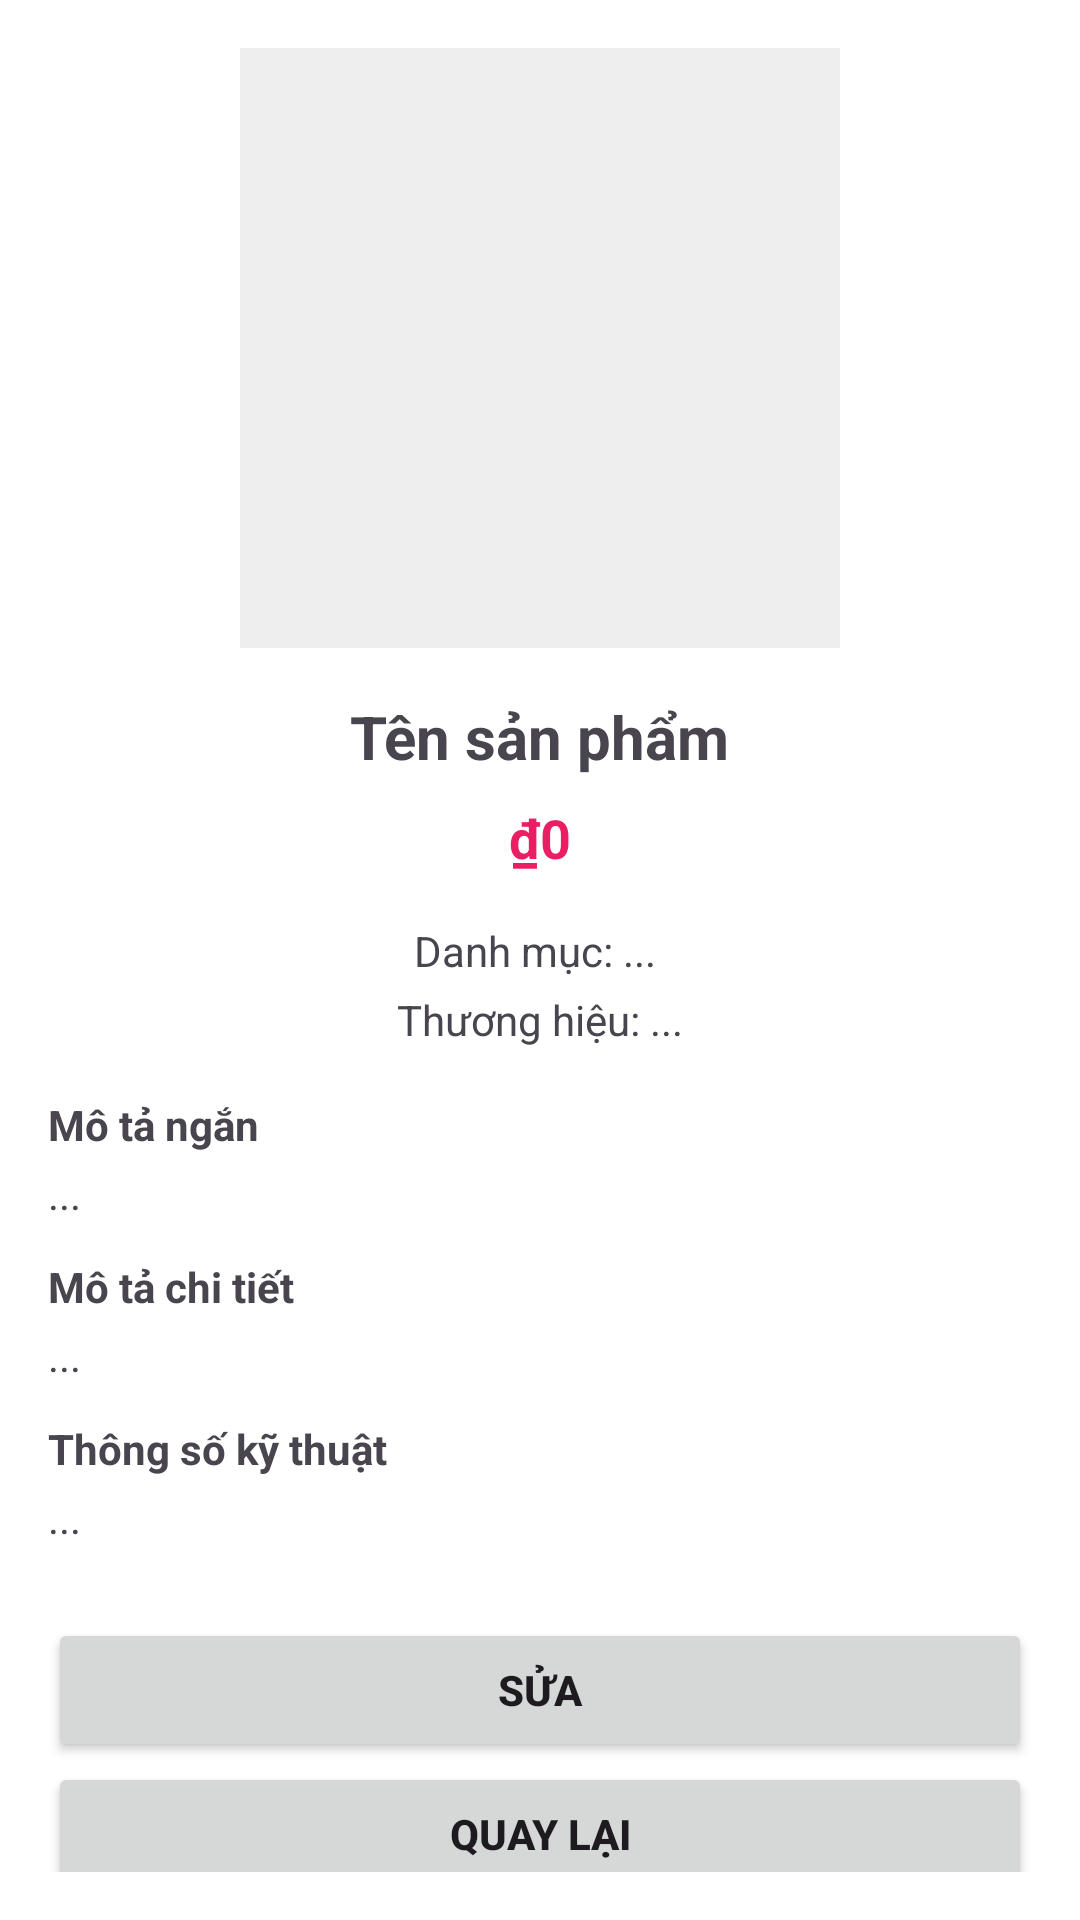

Write the Android layout XML for this screen, with the resource values it uses.
<!-- AndroidManifest.xml: application theme Theme.OnlyFanshop -->
<!-- res/layout/activity_product_detail_manage.xml -->
<?xml version="1.0" encoding="utf-8"?>
<ScrollView xmlns:android="http://schemas.android.com/apk/res/android"
    android:layout_width="match_parent"
    android:layout_height="match_parent"
    android:padding="16dp"
    android:fillViewport="true"
    android:background="#FFFFFF">

    <LinearLayout
        android:layout_width="match_parent"
        android:layout_height="wrap_content"
        android:orientation="vertical"
        android:gravity="center_horizontal">

        
        <ImageView
            android:id="@+id/imgProduct"
            android:layout_width="200dp"
            android:layout_height="200dp"
            android:layout_marginBottom="16dp"
            android:scaleType="fitCenter"
            android:adjustViewBounds="true"
            android:background="#EEEEEE" />

        
        <TextView
            android:id="@+id/tvProductName"
            android:layout_width="wrap_content"
            android:layout_height="wrap_content"
            android:text="Tên sản phẩm"
            android:textSize="20sp"
            android:textStyle="bold"
            android:layout_marginBottom="8dp" />

        
        <TextView
            android:id="@+id/tvPrice"
            android:layout_width="wrap_content"
            android:layout_height="wrap_content"
            android:text="₫0"
            android:textColor="#E91E63"
            android:textSize="18sp"
            android:textStyle="bold"
            android:layout_marginBottom="16dp" />

        
        <TextView
            android:id="@+id/tvCategory"
            android:layout_width="wrap_content"
            android:layout_height="wrap_content"
            android:text="Danh mục: ... "
            android:layout_marginBottom="4dp" />

        <TextView
            android:id="@+id/tvBrand"
            android:layout_width="wrap_content"
            android:layout_height="wrap_content"
            android:text="Thương hiệu: ..."
            android:layout_marginBottom="16dp" />

        
        <TextView
            android:layout_width="match_parent"
            android:layout_height="wrap_content"
            android:text="Mô tả ngắn"
            android:textStyle="bold"
            android:layout_marginBottom="4dp" />

        <TextView
            android:id="@+id/tvBriefDescription"
            android:layout_width="match_parent"
            android:layout_height="wrap_content"
            android:text="..."
            android:layout_marginBottom="12dp" />

        
        <TextView
            android:layout_width="match_parent"
            android:layout_height="wrap_content"
            android:text="Mô tả chi tiết"
            android:textStyle="bold"
            android:layout_marginBottom="4dp" />

        <TextView
            android:id="@+id/tvFullDescription"
            android:layout_width="match_parent"
            android:layout_height="wrap_content"
            android:text="..."
            android:layout_marginBottom="12dp" />

        
        <TextView
            android:layout_width="match_parent"
            android:layout_height="wrap_content"
            android:text="Thông số kỹ thuật"
            android:textStyle="bold"
            android:layout_marginBottom="4dp" />

        <TextView
            android:id="@+id/tvTechSpecs"
            android:layout_width="match_parent"
            android:layout_height="wrap_content"
            android:text="..."
            android:layout_marginBottom="24dp" />
        <Button
            android:id="@+id/btnUpdate"
            android:layout_width="match_parent"
            android:layout_height="wrap_content"
            android:text="Sửa"
            android:textStyle="bold" />
        
        <Button
            android:id="@+id/btnBack"
            android:layout_width="match_parent"
            android:layout_height="wrap_content"
            android:text="Quay lại"
            android:textStyle="bold" />
    </LinearLayout>
</ScrollView>
<!-- resources referenced by this layout -->
<resources>
  <style name="Theme.OnlyFanshop" parent="Base.Theme.OnlyFanshop" />
  <style name="Base.Theme.OnlyFanshop" parent="Theme.Material3.DayNight.NoActionBar">
          
           <item name="colorPrimary">@android:color/holo_blue_light</item>
           
           
           <item name="android:windowEnterAnimation">@anim/slide_in_right</item>
           <item name="android:windowExitAnimation">@anim/slide_out_left</item>
           <item name="android:windowAnimationStyle">@style/WindowAnimationTransition</item>
      </style>
  <style name="WindowAnimationTransition">
          <item name="android:windowEnterAnimation">@anim/slide_in_right</item>
          <item name="android:windowExitAnimation">@anim/slide_out_left</item>
      </style>
</resources>
